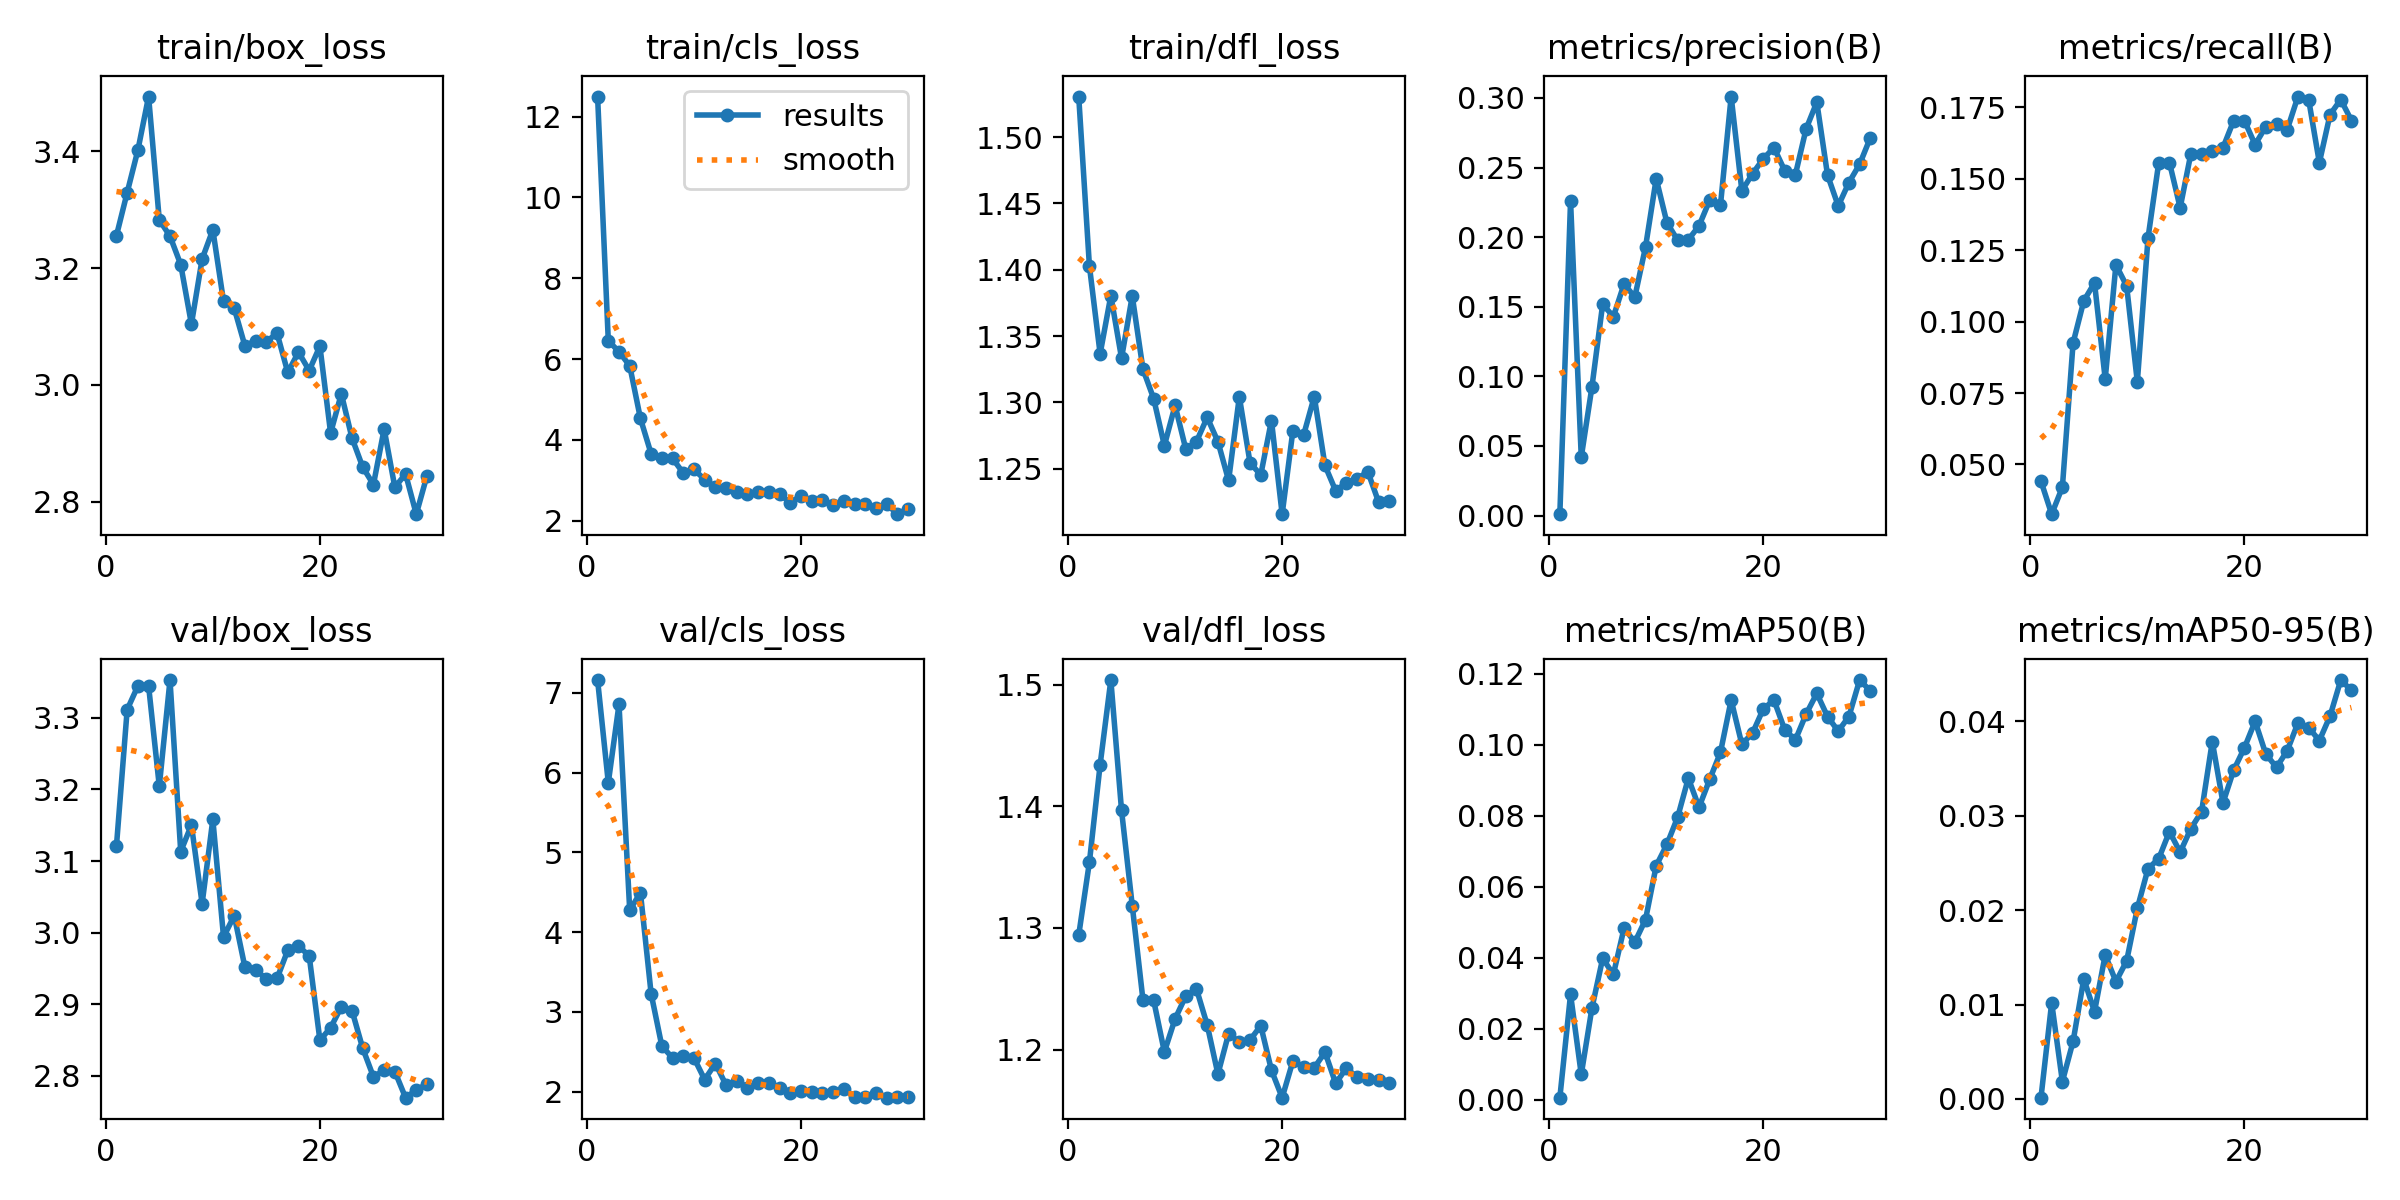

Values plotted in this chart, from the file beside it:
epoch, time, train/box_loss, train/cls_loss, train/dfl_loss, metrics/precision(B), metrics/recall(B), metrics/mAP50(B), metrics/mAP50-95(B), val/box_loss, val/cls_loss, val/dfl_loss, lr/pg0, lr/pg1, lr/pg2
1, 26.48, 3.256, 12.49, 1.531, 0.00099, 0.04416, 0.00053, 0.00014, 3.121, 7.162, 1.294, 0.0006559, 0.0006559, 0.0006559
2, 34.31, 3.329, 6.451, 1.403, 0.2261, 0.0326, 0.02964, 0.01019, 3.311, 5.874, 1.354, 0.001279, 0.001279, 0.001279
3, 42.19, 3.402, 6.18, 1.337, 0.04192, 0.04206, 0.00708, 0.00185, 3.345, 6.857, 1.434, 0.001858, 0.001858, 0.001858
4, 49.98, 3.494, 5.833, 1.38, 0.09256, 0.09253, 0.02581, 0.0061, 3.345, 4.273, 1.504, 0.001802, 0.001802, 0.001802
5, 142.8, 3.283, 4.529, 1.333, 0.1519, 0.1073, 0.03975, 0.01272, 3.205, 4.495, 1.397, 0.001736, 0.001736, 0.001736
6, 220.8, 3.255, 3.654, 1.38, 0.1429, 0.1136, 0.03527, 0.00924, 3.353, 3.227, 1.318, 0.00167, 0.00167, 0.00167
7, 363.9, 3.206, 3.538, 1.325, 0.1664, 0.07992, 0.04829, 0.01526, 3.113, 2.57, 1.241, 0.001604, 0.001604, 0.001604
8, 372.6, 3.104, 3.539, 1.303, 0.1569, 0.1199, 0.04435, 0.01243, 3.15, 2.422, 1.24, 0.001538, 0.001538, 0.001538
9, 381.1, 3.216, 3.179, 1.267, 0.1928, 0.1125, 0.05066, 0.01461, 3.04, 2.451, 1.198, 0.001472, 0.001472, 0.001472
10, 389.3, 3.266, 3.267, 1.298, 0.242, 0.07886, 0.06588, 0.02019, 3.158, 2.422, 1.225, 0.001406, 0.001406, 0.001406
11, 397.4, 3.143, 3.018, 1.265, 0.2104, 0.1293, 0.07187, 0.02439, 2.994, 2.15, 1.244, 0.00134, 0.00134, 0.00134
12, 405.4, 3.131, 2.825, 1.27, 0.1979, 0.1556, 0.07952, 0.02545, 3.024, 2.351, 1.25, 0.001274, 0.001274, 0.001274
13, 413.4, 3.067, 2.8, 1.289, 0.1981, 0.1557, 0.09053, 0.02832, 2.951, 2.081, 1.22, 0.001208, 0.001208, 0.001208
14, 421.4, 3.076, 2.697, 1.27, 0.2082, 0.1399, 0.08235, 0.02613, 2.947, 2.138, 1.18, 0.001142, 0.001142, 0.001142
15, 429.3, 3.074, 2.664, 1.241, 0.2266, 0.1588, 0.09023, 0.02863, 2.936, 2.05, 1.213, 0.001076, 0.001076, 0.001076
16, 437.1, 3.088, 2.699, 1.304, 0.2229, 0.1588, 0.09779, 0.03043, 2.936, 2.101, 1.206, 0.00101, 0.00101, 0.00101
17, 444.9, 3.021, 2.705, 1.255, 0.301, 0.1598, 0.1125, 0.03785, 2.975, 2.112, 1.208, 0.000944, 0.000944, 0.000944
18, 452.7, 3.056, 2.656, 1.245, 0.2333, 0.1609, 0.1001, 0.03135, 2.981, 2.038, 1.22, 0.000878, 0.000878, 0.000878
19, 460.6, 3.025, 2.442, 1.286, 0.2456, 0.1704, 0.1033, 0.03482, 2.967, 1.985, 1.183, 0.000812, 0.000812, 0.000812
20, 468.3, 3.066, 2.622, 1.216, 0.2563, 0.1704, 0.11, 0.03718, 2.85, 2.007, 1.161, 0.000746, 0.000746, 0.000746
21, 477.5, 2.918, 2.476, 1.279, 0.2644, 0.1619, 0.1125, 0.03999, 2.867, 1.988, 1.191, 0.00068, 0.00068, 0.00068
22, 485.1, 2.985, 2.501, 1.275, 0.2478, 0.1682, 0.1042, 0.03652, 2.896, 1.981, 1.186, 0.000614, 0.000614, 0.000614
23, 492.7, 2.909, 2.389, 1.304, 0.245, 0.1693, 0.1013, 0.03512, 2.891, 1.997, 1.185, 0.000548, 0.000548, 0.000548
24, 500.3, 2.859, 2.479, 1.252, 0.2778, 0.1672, 0.1086, 0.03688, 2.838, 2.027, 1.198, 0.000482, 0.000482, 0.000482
25, 507.9, 2.829, 2.417, 1.233, 0.297, 0.1788, 0.1144, 0.03982, 2.798, 1.936, 1.172, 0.000416, 0.000416, 0.000416
26, 515.6, 2.924, 2.402, 1.24, 0.2447, 0.1777, 0.1079, 0.03933, 2.808, 1.929, 1.185, 0.00035, 0.00035, 0.00035
27, 523.2, 2.825, 2.316, 1.242, 0.2224, 0.1556, 0.1038, 0.03795, 2.806, 1.98, 1.177, 0.000284, 0.000284, 0.000284
28, 530.9, 2.848, 2.411, 1.248, 0.2393, 0.1724, 0.1079, 0.04055, 2.769, 1.923, 1.176, 0.000218, 0.000218, 0.000218
29, 538.5, 2.779, 2.16, 1.225, 0.2524, 0.1777, 0.1182, 0.04436, 2.78, 1.93, 1.175, 0.000152, 0.000152, 0.000152
30, 546.1, 2.845, 2.296, 1.225, 0.2714, 0.1704, 0.1151, 0.04327, 2.788, 1.934, 1.173, 8.6e-05, 8.6e-05, 8.6e-05
